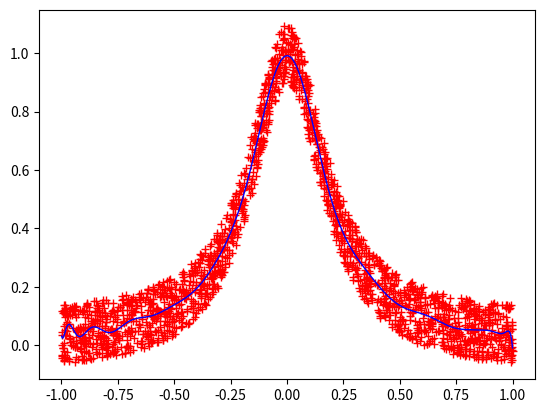
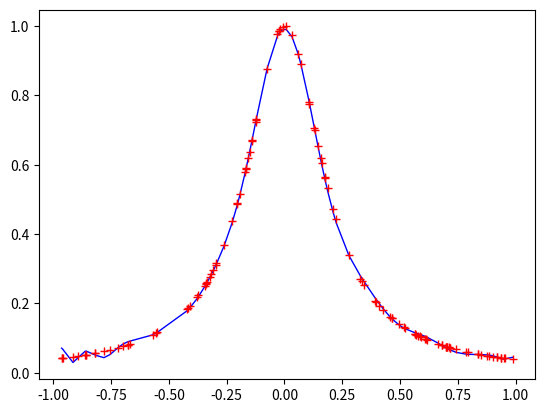

Python code for these plots, in order:
# -*- coding: utf-8 -*-
import numpy as np


def xk(x,L):
    y=[]
    y.append(x)
    for n in range(1,L):
        p=x*y[-1]
        y.append(p)
        
    return y






N=2000
x=np.sort(np.random.random(N)*2-1)       #[-1,1]随机生成N个点，从小到大排序

y=np.zeros(N)
for k in range(0,N):
    y[k]=1/(1+25*x[k]**2)                     
    y[k]=y[k]+(np.random.random()*2-1)*0.1         #在y上加入扰动



#构建数据集：

L=25         #用25次多项式进行逼近
data=[]

for k in range(0,N):
    data.append(xk(x[k],L))

data=np.array(data)

label=np.array([y]).T

''''' LinearRegression '''  
X=np.hstack((data,np.ones(label.shape)))
Y=label

W=np.dot(np.linalg.pinv(X),Y)#利用广义逆求系数
w=W[0:-1]
b=W[-1]

y_train_predict=np.dot(data,w)+b
''''' 线性回归建模 '''  




''' 测试模型 '''
M=120
x_test=np.sort(np.random.random(M)*2-1)       #[-1,1]随机生成M个点，从小到大排序

y_test=np.zeros([M,1])
for k in range(0,M):
    y_test[k]=1/(1+25*x_test[k]**2)

    
data_test=[]
for k in range(0,M):
    data_test.append(xk(x_test[k],L))

data_test=np.array(data_test)

y_predict=np.dot(data_test,w)+b



''' 测试集误差 '''

Error_test=np.sqrt(np.sum((y_predict-y_test)**2)/len(y_test))
print('Error_test',Error_test)




''' 画图 '''

import matplotlib.pyplot as plt  

''' 训练集 '''
fig1 = plt.figure('fig1')
plt.plot(x,y,'r+',lw=1)    #训练集数据
plt.plot(x,y_train_predict,'b',lw=1)    #模型


''' 测试集 '''
fig2 = plt.figure('fig2')
plt.plot(x_test,y_predict,'b',lw=1)   #预测值
plt.plot(x_test,y_test,'r+',lw=1)     #测试集精确值














